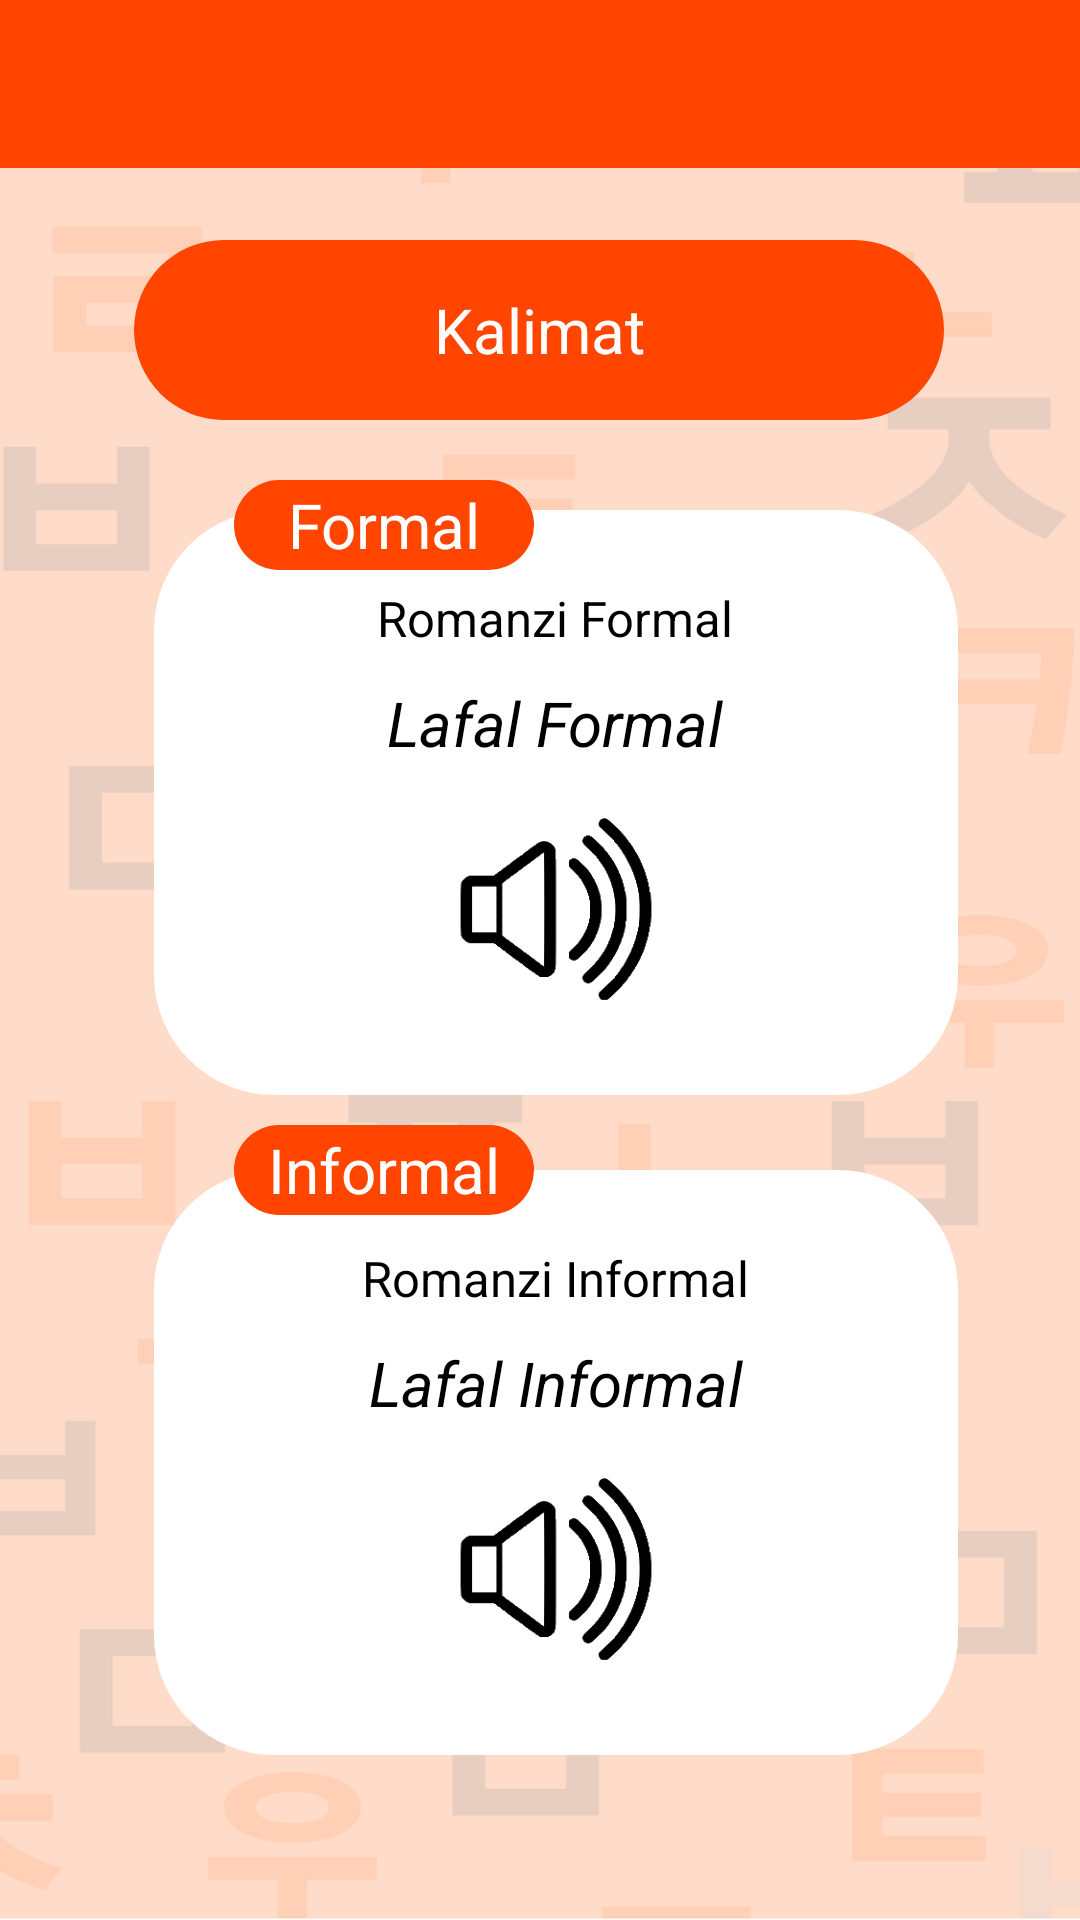

Reconstruct the res/layout file that produces this screen, plus the resources it refers to.
<!-- AndroidManifest.xml: application theme AppTheme2 -->
<!-- res/layout/fragment_sound_kalimat.xml -->
<?xml version="1.0" encoding="utf-8"?>
<androidx.constraintlayout.widget.ConstraintLayout xmlns:android="http://schemas.android.com/apk/res/android"
    xmlns:app="http://schemas.android.com/apk/res-auto"
    xmlns:tools="http://schemas.android.com/tools"
    android:id="@+id/frameLayout"
    android:layout_width="match_parent"
    android:layout_height="match_parent"
    android:background="@drawable/bground"
    tools:context=".Fragment.FragmentSoundKalimat">

    <androidx.appcompat.widget.Toolbar
        android:id="@+id/toolbar"
        android:layout_width="match_parent"
        android:layout_height="wrap_content"
        android:background="?attr/colorPrimary"
        android:minHeight="?attr/actionBarSize"
        app:layout_constraintEnd_toEndOf="parent"
        app:layout_constraintHorizontal_bias="0.0"
        app:layout_constraintStart_toStartOf="parent"
        app:layout_constraintTop_toTopOf="parent"
        app:titleTextColor="@android:color/white"></androidx.appcompat.widget.Toolbar>

    <ImageButton
        android:id="@+id/buttonBack"
        android:layout_width="68dp"
        android:layout_height="70dp"
        android:layout_marginBottom="10dp"
        android:background="@drawable/back"
        app:layout_constraintBottom_toBottomOf="parent"
        app:layout_constraintEnd_toEndOf="parent"
        app:layout_constraintHorizontal_bias="0.0"
        app:layout_constraintStart_toStartOf="parent" />

    <LinearLayout
        android:id="@+id/ln"
        android:layout_width="270dp"
        android:layout_height="60dp"
        android:layout_marginTop="80dp"
        android:background="@drawable/button_pilih"
        app:layout_constraintEnd_toEndOf="parent"
        app:layout_constraintHorizontal_bias="0.498"
        app:layout_constraintStart_toStartOf="parent"
        app:layout_constraintTop_toTopOf="parent">

        <TextView
            android:id="@+id/txtArti"
            android:layout_width="match_parent"
            android:layout_height="match_parent"
            android:gravity="center"
            android:text="Kalimat"
            android:textColor="@color/white"
            android:textSize="10pt" />
    </LinearLayout>

    <LinearLayout
        android:id="@+id/layout"
        android:layout_width="100dp"
        android:layout_height="30dp"
        android:layout_marginTop="160dp"
        android:background="@drawable/button_pilih"
        app:layout_constraintEnd_toEndOf="parent"
        app:layout_constraintHorizontal_bias="0.3"
        app:layout_constraintStart_toStartOf="parent"
        app:layout_constraintTop_toTopOf="parent">

        <TextView
            android:id="@+id/txtFormalNama"
            android:layout_width="match_parent"
            android:layout_height="match_parent"
            android:gravity="center"
            android:text="Formal"
            android:textColor="@color/white"
            android:textSize="10pt" />
    </LinearLayout>

    <LinearLayout
        android:id="@+id/layout2"
        android:layout_width="100dp"
        android:layout_height="30dp"
        android:layout_marginTop="10dp"
        android:background="@drawable/button_pilih"
        app:layout_constraintEnd_toEndOf="parent"
        app:layout_constraintHorizontal_bias="0.3"
        app:layout_constraintStart_toStartOf="parent"
        app:layout_constraintTop_toBottomOf="@+id/linearLayout4">

        <TextView
            android:id="@+id/txtInformalNama"
            android:layout_width="match_parent"
            android:layout_height="match_parent"
            android:gravity="center"
            android:text="Informal"
            android:textColor="@color/white"
            android:textSize="10pt" />
    </LinearLayout>

    <LinearLayout
        android:id="@+id/linearLayout3"
        android:layout_width="268dp"
        android:layout_height="195dp"
        android:layout_marginTop="25dp"
        android:background="@drawable/kotak_putih"
        android:elevation="-5dp"
        android:gravity="center"
        android:orientation="vertical"
        app:layout_constraintEnd_toEndOf="parent"
        app:layout_constraintHorizontal_bias="0.559"
        app:layout_constraintStart_toStartOf="parent"
        app:layout_constraintTop_toBottomOf="@+id/linearLayout4">

        <TextView
            android:id="@+id/txtInformal"
            android:layout_width="wrap_content"
            android:layout_height="wrap_content"
            android:text="Romanzi Informal"
            android:textAlignment="center"
            android:textColor="@color/black"
            android:textSize="8pt" />

        <TextView
            android:id="@+id/txtLafalInformal"
            android:layout_width="wrap_content"
            android:layout_height="wrap_content"
            android:layout_marginTop="10dp"
            android:text="Lafal Informal"
            android:textAlignment="center"
            android:textColor="@color/black"
            android:textSize="10pt"
            android:textStyle="italic" />

        <ImageButton
            android:id="@+id/btnSoundInformal"
            android:layout_width="70dp"
            android:layout_height="70dp"
            android:layout_marginTop="15dp"
            android:background="@drawable/sound" />

    </LinearLayout>

    <LinearLayout
        android:id="@+id/linearLayout4"
        android:layout_width="268dp"
        android:layout_height="195dp"
        android:layout_marginTop="170dp"
        android:background="@drawable/kotak_putih"
        android:elevation="-5dp"
        android:gravity="center"
        android:orientation="vertical"
        app:layout_constraintEnd_toEndOf="parent"
        app:layout_constraintHorizontal_bias="0.559"
        app:layout_constraintStart_toStartOf="parent"
        app:layout_constraintTop_toTopOf="parent">

        <TextView
            android:id="@+id/txtFormal"
            android:layout_width="wrap_content"
            android:layout_height="wrap_content"
            android:text="Romanzi Formal"
            android:textAlignment="center"
            android:textColor="@color/black"
            android:textSize="8pt" />

        <TextView
            android:id="@+id/txtLafalFormal"
            android:layout_width="wrap_content"
            android:layout_height="wrap_content"
            android:layout_marginTop="10dp"
            android:text="Lafal Formal"
            android:textAlignment="center"
            android:textColor="@color/black"
            android:textSize="10pt"
            android:textStyle="italic" />

        <ImageButton
            android:id="@+id/btnSoundFormal"
            android:layout_width="70dp"
            android:layout_height="70dp"
            android:layout_marginTop="15dp"
            android:background="@drawable/sound" />
    </LinearLayout>

</androidx.constraintlayout.widget.ConstraintLayout>
<!-- resources referenced by this layout -->
<resources>
  <color name="black">#000000</color>
  <color name="white">#FFFFFF</color>
  <!-- drawable bground: png bitmap (drawable, 72038 bytes) -->
  <!-- drawable button_pilih (drawable) -->
  <?xml version="1.0" encoding="utf-8"?>
  <shape xmlns:android="http://schemas.android.com/apk/res/android"
      android:shape="rectangle">
  
      <solid android:color="@color/orange"/>
  
      <corners android:radius="200dp"/>
  </shape>
  <!-- drawable kotak_putih (drawable) -->
  <?xml version="1.0" encoding="utf-8"?>
  <shape xmlns:android="http://schemas.android.com/apk/res/android"
      android:shape="rectangle">
  
      <solid android:color="@color/white"/>
      <corners android:radius="40dp"/>
  </shape>
  <!-- drawable sound: png bitmap (drawable, 3487 bytes) -->
  <style name="AppTheme2" parent="Theme.AppCompat.Light.NoActionBar">
          
          <item name="colorPrimary">@color/orange</item>
          <item name="colorPrimaryDark">@color/black</item>
          <item name="colorAccent">@color/colorAccent</item>
  
      </style>
  <color name="orange">#ff4500</color>
  <color name="colorAccent">#FF4081</color>
</resources>
